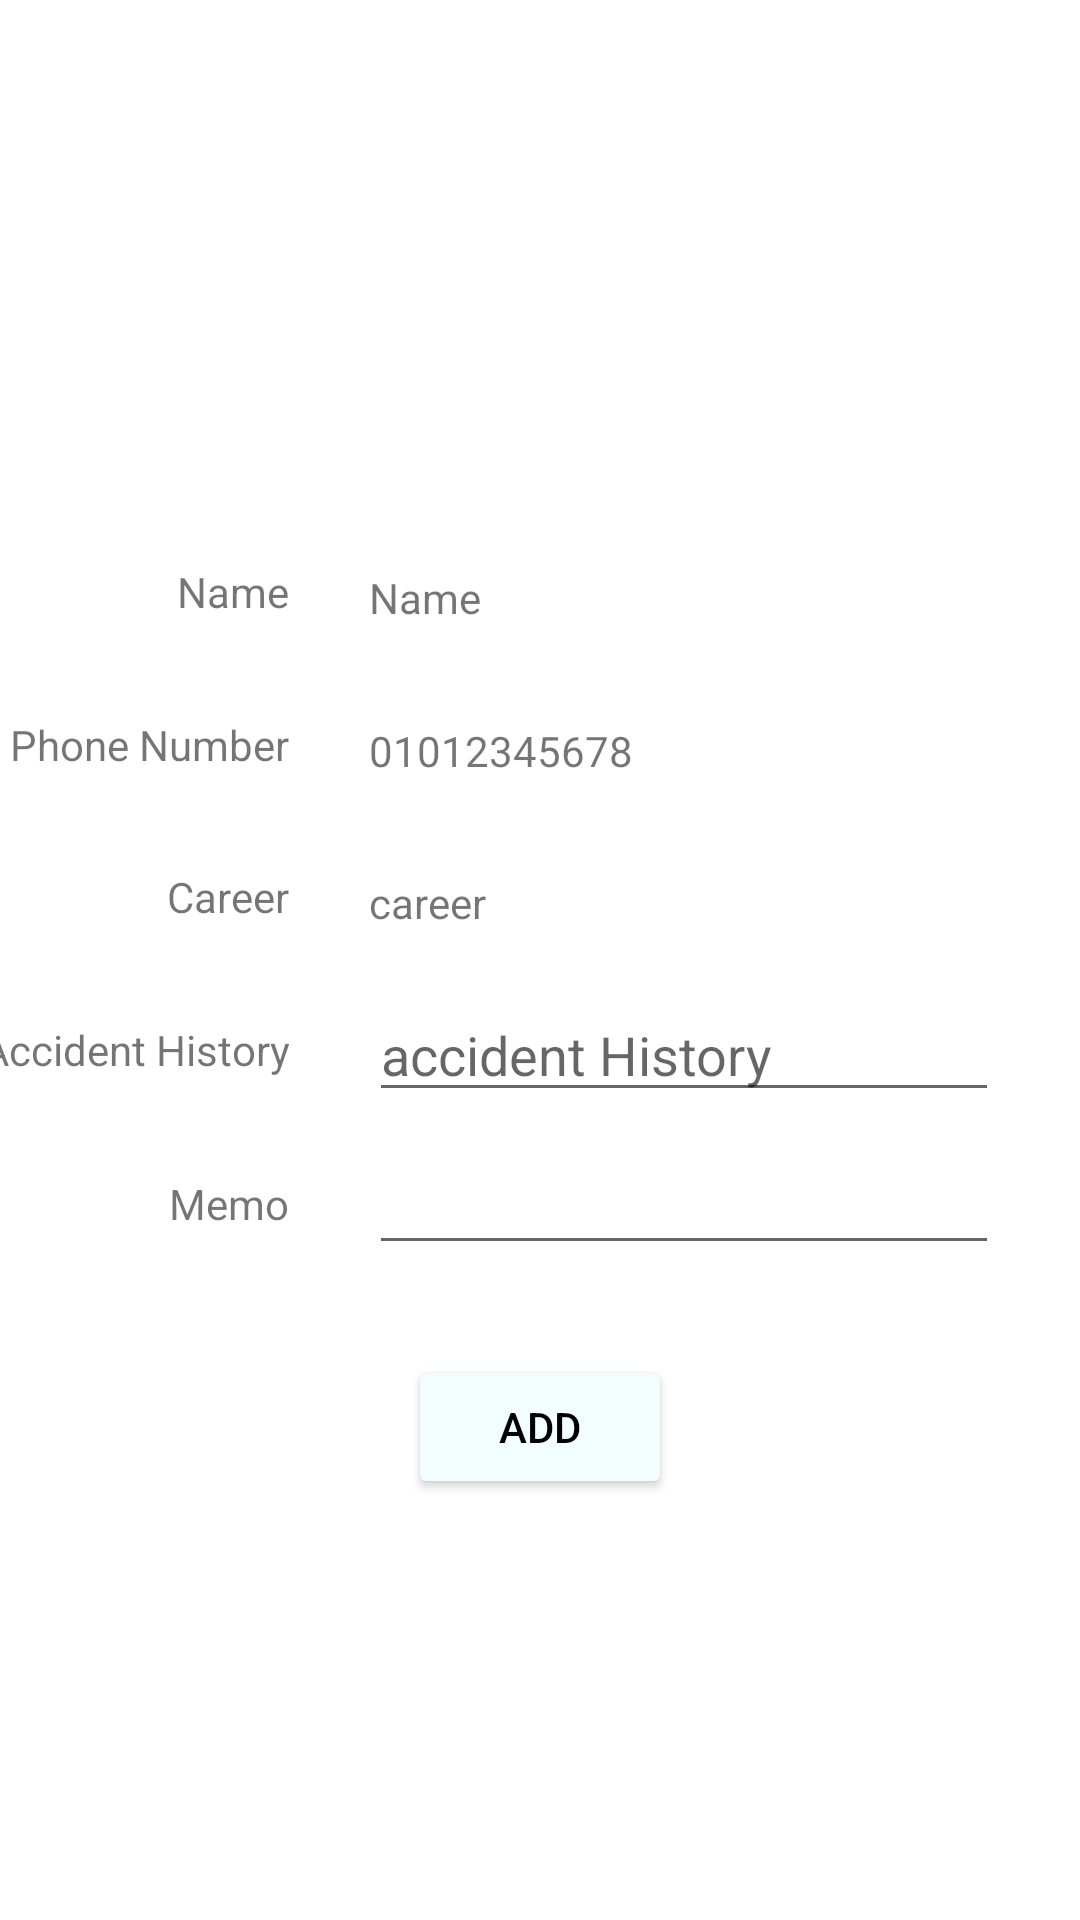

Here is an Android app screen rendered from its layout file. Give the layout XML and the strings, colors and styles it references.
<!-- AndroidManifest.xml: application theme Theme.ManagerApp -->
<!-- res/layout/fragment_workerinformation.xml -->
<?xml version="1.0" encoding="utf-8"?>
<ScrollView xmlns:android="http://schemas.android.com/apk/res/android"
    xmlns:app="http://schemas.android.com/apk/res-auto"
    xmlns:tools="http://schemas.android.com/tools"
    android:layout_width="match_parent"
    android:layout_height="match_parent">

    <androidx.constraintlayout.widget.ConstraintLayout
        android:id="@+id/frameLayout5"
        android:layout_width="match_parent"
        android:layout_height="match_parent"
        tools:context=".workerinformation.WorkerInformationFragment">

        <ImageView
            android:id="@+id/workinformation_iv_image"
            android:layout_width="wrap_content"
            android:layout_height="wrap_content"
            app:layout_constraintBottom_toTopOf="@+id/guideline10"
            app:layout_constraintEnd_toEndOf="parent"
            app:layout_constraintStart_toStartOf="parent"
            tools:src="@tools:sample/avatars" />

        <TextView
            android:id="@+id/workerinformation_tv_nameLabel"
            android:layout_width="wrap_content"
            android:layout_height="wrap_content"
            android:layout_marginStart="32dp"
            android:layout_marginTop="28dp"
            android:text="@string/tv_nameLabel"
            app:layout_constraintEnd_toStartOf="@+id/workerinformation_et_memo"
            app:layout_constraintHorizontal_bias="0.5"
            app:layout_constraintStart_toStartOf="parent"
            app:layout_constraintTop_toTopOf="@+id/guideline10" />

        <TextView
            android:id="@+id/workerinformation_et_name"
            android:layout_width="wrap_content"
            android:layout_height="wrap_content"
            android:layout_marginTop="30dp"
            android:text="@string/hint_name"
            app:layout_constraintStart_toStartOf="@+id/workerinformation_et_phoneNumber"
            app:layout_constraintTop_toBottomOf="@+id/workinformation_iv_image" />

        <TextView
            android:id="@+id/workerinformation_tv_phoneNumberLabel"
            android:layout_width="wrap_content"
            android:layout_height="wrap_content"
            android:layout_marginTop="32dp"
            android:text="@string/tv_phoneNumberLabel"
            app:layout_constraintEnd_toEndOf="@+id/workerinformation_tv_nameLabel"
            app:layout_constraintTop_toBottomOf="@+id/workerinformation_tv_nameLabel" />

        <TextView
            android:id="@+id/workerinformation_et_phoneNumber"
            android:layout_width="wrap_content"
            android:layout_height="wrap_content"
            android:layout_marginTop="32dp"
            android:text="@string/hint_phoneNumber"
            app:layout_constraintStart_toStartOf="@+id/workerinformation_et_career"
            app:layout_constraintTop_toBottomOf="@+id/workerinformation_et_name" />

        <TextView
            android:id="@+id/workerinformation_tv_careerLabel"
            android:layout_width="wrap_content"
            android:layout_height="wrap_content"
            android:layout_marginTop="32dp"
            android:text="@string/tv_careerLabel"
            app:layout_constraintEnd_toEndOf="@+id/workerinformation_tv_phoneNumberLabel"
            app:layout_constraintTop_toBottomOf="@+id/workerinformation_tv_phoneNumberLabel" />

        <TextView
            android:id="@+id/workerinformation_et_career"
            android:layout_width="wrap_content"
            android:layout_height="wrap_content"
            android:layout_marginTop="32dp"
            android:text="@string/et_career"
            app:layout_constraintStart_toStartOf="@+id/workerinformation_et_accidentHistory"
            app:layout_constraintTop_toBottomOf="@+id/workerinformation_et_phoneNumber" />

        <TextView
            android:id="@+id/workerinformation_tv_accidentHistoryLabel"
            android:layout_width="wrap_content"
            android:layout_height="wrap_content"
            android:layout_marginTop="32dp"
            android:text="@string/tv_accidentHistoryLabel"
            app:layout_constraintEnd_toEndOf="@+id/workerinformation_tv_careerLabel"
            app:layout_constraintTop_toBottomOf="@+id/workerinformation_tv_careerLabel" />

        <EditText
            android:id="@+id/workerinformation_et_accidentHistory"
            android:layout_width="wrap_content"
            android:layout_height="wrap_content"
            android:ems="10"
            android:hint="@string/hint_accidentHistory"
            android:inputType="textPersonName"
            app:layout_constraintBottom_toBottomOf="@+id/workerinformation_tv_accidentHistoryLabel"
            app:layout_constraintStart_toStartOf="@+id/workerinformation_et_memo"
            app:layout_constraintTop_toTopOf="@+id/workerinformation_tv_accidentHistoryLabel" />

        <TextView
            android:id="@+id/workerinformation_tv_memoLabel"
            android:layout_width="wrap_content"
            android:layout_height="wrap_content"
            android:layout_marginTop="32dp"
            android:text="@string/tv_memoLabel"
            app:layout_constraintEnd_toEndOf="@+id/workerinformation_tv_accidentHistoryLabel"
            app:layout_constraintTop_toBottomOf="@+id/workerinformation_tv_accidentHistoryLabel" />

        <EditText
            android:id="@+id/workerinformation_et_memo"
            android:layout_width="wrap_content"
            android:layout_height="wrap_content"
            android:ems="10"
            android:gravity="start|top"
            android:inputType="textMultiLine"
            app:layout_constraintBottom_toBottomOf="@+id/workerinformation_tv_memoLabel"
            app:layout_constraintEnd_toEndOf="parent"
            app:layout_constraintHorizontal_bias="0.5"
            app:layout_constraintStart_toEndOf="@+id/workerinformation_tv_nameLabel"
            app:layout_constraintTop_toTopOf="@+id/workerinformation_tv_memoLabel" />


        <androidx.constraintlayout.widget.Guideline
            android:id="@+id/guideline10"
            android:layout_width="wrap_content"
            android:layout_height="wrap_content"
            android:orientation="horizontal"
            app:layout_constraintGuide_percent="0.3" />

        <Button
            android:id="@+id/workerinformation_bt_complete"
            android:layout_width="wrap_content"
            android:layout_height="wrap_content"
            android:layout_marginTop="30dp"
            android:layout_marginBottom="32dp"
            android:backgroundTint="#F1FDFF"
            android:text="@string/bt_formAdd"
            android:textColor="@color/black"
            app:layout_constraintBottom_toBottomOf="parent"
            app:layout_constraintEnd_toEndOf="parent"
            app:layout_constraintStart_toStartOf="parent"
            app:layout_constraintTop_toBottomOf="@+id/workerinformation_et_memo" />


    </androidx.constraintlayout.widget.ConstraintLayout>
</ScrollView>
<!-- resources referenced by this layout -->
<resources>
  <color name="black">#FF000000</color>
  <string name="bt_formAdd">Add</string>
  <string name="et_career">career</string>
  <string name="hint_accidentHistory">accident History</string>
  <string name="hint_name">Name</string>
  <string name="hint_phoneNumber">01012345678</string>
  <string name="tv_accidentHistoryLabel">Accident History</string>
  <string name="tv_careerLabel">Career</string>
  <string name="tv_memoLabel">Memo</string>
  <string name="tv_nameLabel">Name</string>
  <string name="tv_phoneNumberLabel">Phone Number</string>
  <style name="Theme.ManagerApp" parent="Theme.MaterialComponents.DayNight.DarkActionBar">
          
          <item name="colorPrimary">@color/bannercolor</item>
          <item name="colorPrimaryVariant">@color/appcolor</item>
          <item name="colorOnPrimary">@color/black</item>
          
          <item name="colorSecondary">@color/teal_200</item>
          <item name="colorSecondaryVariant">@color/teal_700</item>
          <item name="colorOnSecondary">@color/black</item>
          
          <item name="android:statusBarColor" tools:targetApi="l">?attr/colorPrimaryVariant</item>
          
      </style>
  <color name="bannercolor">#071A83</color>
  <color name="appcolor">#071A83</color>
  <color name="teal_200">#FF03DAC5</color>
  <color name="teal_700">#FF018786</color>
</resources>
